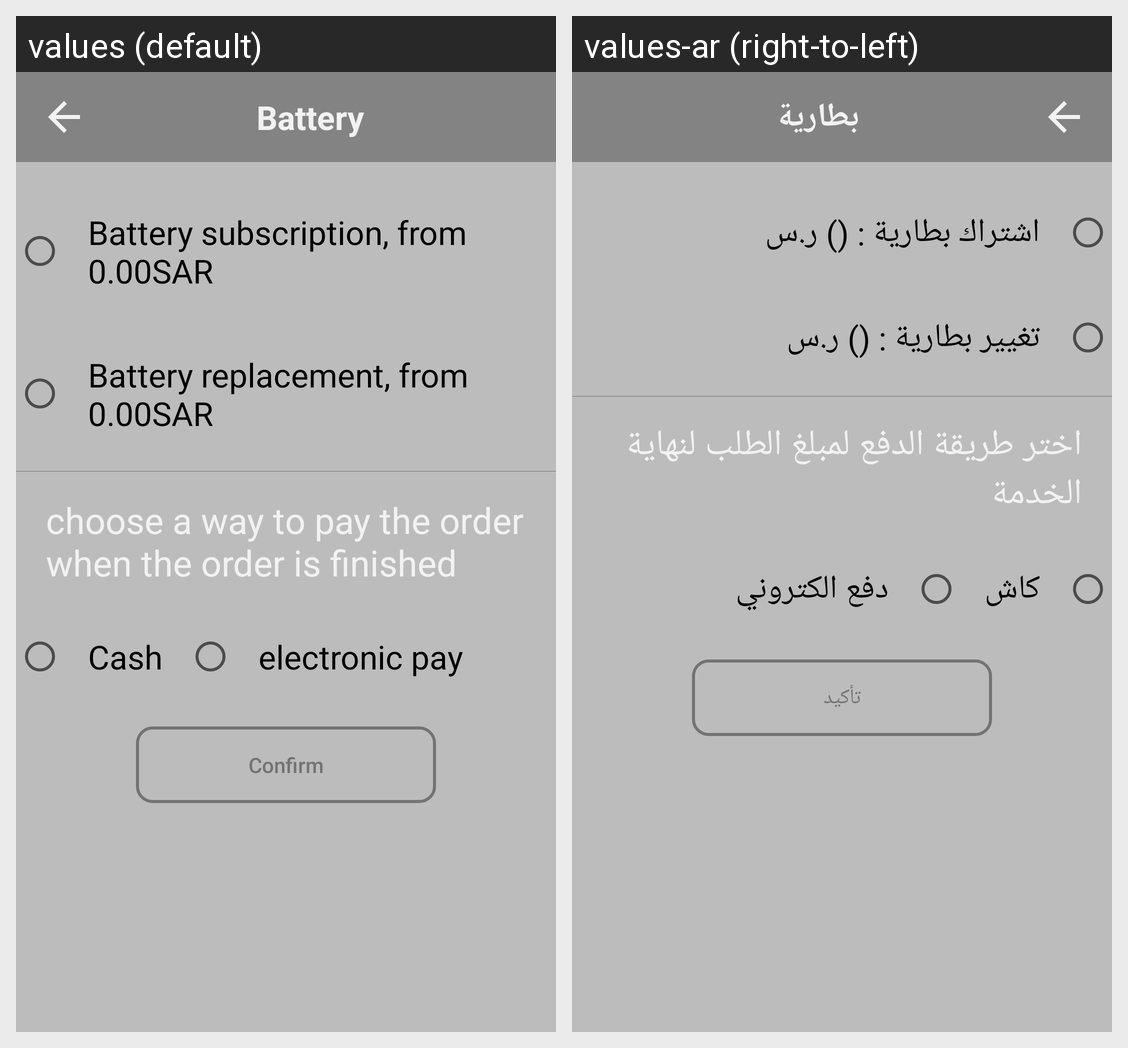

This grid shows one Android layout under two languages. Give, for every string resource on the screen, its name, the default text and each shown locale's text.
Android screen res/layout/activity_battery.xml rendered under 2 locales, left to right: values (default), values-ar (right-to-left). Device: Nexus 5 (rendered at 1080×1920; each locale shown at half size, 540×960, under a caption strip naming it); theme AppTheme.
Strings drawn on this screen, with the default value and each locale's value (text and hints the layout hard-codes, and strings that could not be matched under every locale, appear in the picture but are not listed):

battery_title
  values: Battery
  values-ar: بطارية

battery_subscription
  values: Battery subscription, from 0.00SAR
  values-ar: اشتراك بطارية : () ر.س

battery_replacement
  values: Battery replacement, from 0.00SAR
  values-ar: تغيير بطارية : () ر.س

choose_pay_method
  values: choose a way to pay the order when the order is finished
  values-ar: اختر طريقة الدفع لمبلغ الطلب لنهاية الخدمة

cash
  values: Cash
  values-ar: كاش

electronic
  values: electronic pay
  values-ar: دفع الكتروني

confirm
  values: Confirm
  values-ar: تأكيد
